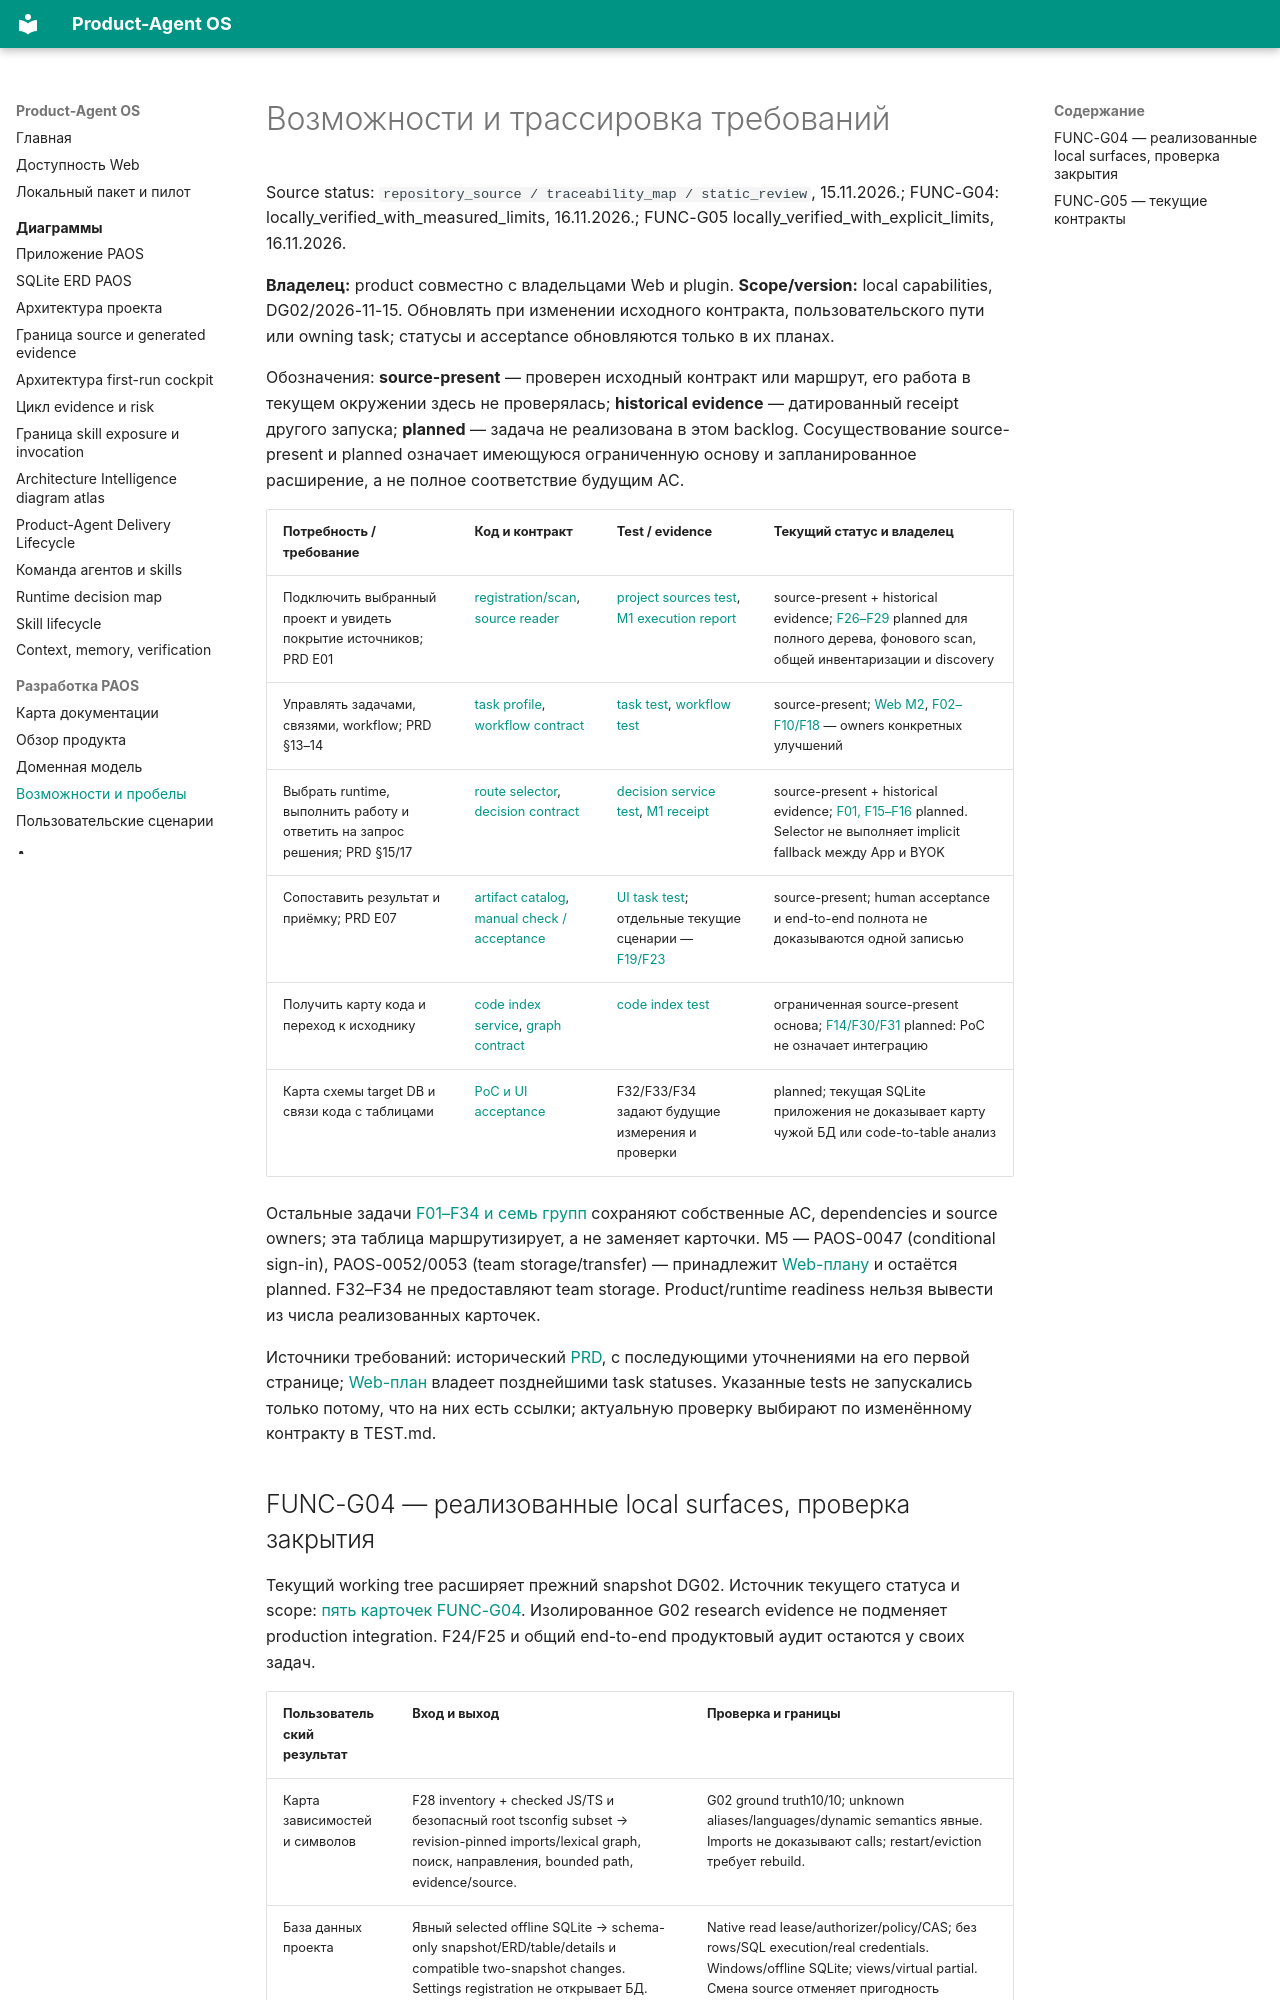

repository: alexroadcaster/product-agent-os · page: product/capabilities.html · generator: mkdocs

# Возможности и трассировка требований

Source status: `repository_source / traceability_map / static_review`, 15.11.2026.; FUNC-G04: locally_verified_with_measured_limits, 16.11.2026.; FUNC-G05 locally_verified_with_explicit_limits, 16.11.2026.

**Владелец:** product совместно с владельцами Web и plugin. **Scope/version:** local capabilities, DG02/2026-11-15. Обновлять при изменении исходного контракта, пользовательского пути или owning task; статусы и acceptance обновляются только в их планах.

Обозначения: **source-present** — проверен исходный контракт или маршрут, его работа в текущем окружении здесь не проверялась; **historical evidence** — датированный receipt другого запуска; **planned** — задача не реализована в этом backlog. Сосуществование source-present и planned означает имеющуюся ограниченную основу и запланированное расширение, а не полное соответствие будущим AC.

| Потребность / требование | Код и контракт | Test / evidence | Текущий статус и владелец |
| --- | --- | --- | --- |
| Подключить выбранный проект и увидеть покрытие источников; PRD E01 | [registration/scan](https://github.com/alexroadcaster/product-agent-os/blob/2f8a0cb8b428ba4499d9d7bd35f1f4b42b2be765/apps/local-service/src/http/application.mts), [source reader](https://github.com/alexroadcaster/product-agent-os/blob/2f8a0cb8b428ba4499d9d7bd35f1f4b42b2be765/apps/local-service/src/adapters/project-sources.ts) | [project sources test](https://github.com/alexroadcaster/product-agent-os/blob/2f8a0cb8b428ba4499d9d7bd35f1f4b42b2be765/tests/web/project-sources.test.mts), [M1 execution report](https://github.com/alexroadcaster/product-agent-os/blob/2f8a0cb8b428ba4499d9d7bd35f1f4b42b2be765/research/product-agent-os-web-m1-execution-2026-11-11.md) | source-present + historical evidence; [F26–F29](../planning/functional-remediation-2026-11-15.md) planned для полного дерева, фонового scan, общей инвентаризации и discovery |
| Управлять задачами, связями, workflow; PRD §13–14 | [task profile](https://github.com/alexroadcaster/product-agent-os/blob/2f8a0cb8b428ba4499d9d7bd35f1f4b42b2be765/packages/contracts/issues/task-profile.ts), [workflow contract](https://github.com/alexroadcaster/product-agent-os/blob/2f8a0cb8b428ba4499d9d7bd35f1f4b42b2be765/packages/contracts/workflows/workflow.ts) | [task test](https://github.com/alexroadcaster/product-agent-os/blob/2f8a0cb8b428ba4499d9d7bd35f1f4b42b2be765/tests/web/task-profile.test.mts), [workflow test](https://github.com/alexroadcaster/product-agent-os/blob/2f8a0cb8b428ba4499d9d7bd35f1f4b42b2be765/tests/web/workflows.test.mts) | source-present; [Web M2](../planning/product-agent-os-web-task-manager-plan-2026-11-09.md), [F02–F10/F18](../planning/functional-remediation-2026-11-15.md) — owners конкретных улучшений |
| Выбрать runtime, выполнить работу и ответить на запрос решения; PRD §15/17 | [route selector](https://github.com/alexroadcaster/product-agent-os/blob/2f8a0cb8b428ba4499d9d7bd35f1f4b42b2be765/apps/local-service/src/runtime/route-selector.ts), [decision contract](https://github.com/alexroadcaster/product-agent-os/blob/2f8a0cb8b428ba4499d9d7bd35f1f4b42b2be765/packages/contracts/decisions/decision.ts) | [decision service test](https://github.com/alexroadcaster/product-agent-os/blob/2f8a0cb8b428ba4499d9d7bd35f1f4b42b2be765/tests/web/decision-service.test.mts), [M1 receipt](https://github.com/alexroadcaster/product-agent-os/blob/2f8a0cb8b428ba4499d9d7bd35f1f4b42b2be765/research/product-agent-os-web-m1-execution-2026-11-11.md) | source-present + historical evidence; [F01, F15–F16](../planning/functional-remediation-2026-11-15.md) planned. Selector не выполняет implicit fallback между App и BYOK |
| Сопоставить результат и приёмку; PRD E07 | [artifact catalog](https://github.com/alexroadcaster/product-agent-os/blob/2f8a0cb8b428ba4499d9d7bd35f1f4b42b2be765/packages/contracts/artifacts/catalog.ts), [manual check / acceptance](https://github.com/alexroadcaster/product-agent-os/blob/2f8a0cb8b428ba4499d9d7bd35f1f4b42b2be765/apps/local-service/src/tasks/user-commands.mts) | [UI task test](https://github.com/alexroadcaster/product-agent-os/blob/2f8a0cb8b428ba4499d9d7bd35f1f4b42b2be765/tests/web/ui-task.test.mts); отдельные текущие сценарии — [F19/F23](../planning/functional-remediation-2026-11-15.md) | source-present; human acceptance и end-to-end полнота не доказываются одной записью |
| Получить карту кода и переход к исходнику | [code index service](https://github.com/alexroadcaster/product-agent-os/blob/2f8a0cb8b428ba4499d9d7bd35f1f4b42b2be765/apps/local-service/src/code-index/service.mts), [graph contract](https://github.com/alexroadcaster/product-agent-os/blob/2f8a0cb8b428ba4499d9d7bd35f1f4b42b2be765/packages/contracts/graph/code-graph.ts) | [code index test](https://github.com/alexroadcaster/product-agent-os/blob/2f8a0cb8b428ba4499d9d7bd35f1f4b42b2be765/tests/web/code-index.test.mts) | ограниченная source-present основа; [F14/F30/F31](../planning/functional-remediation-2026-11-15.md) planned: PoC не означает интеграцию |
| Карта схемы target DB и связи кода с таблицами | [PoC и UI acceptance](../planning/functional-remediation-2026-11-15.md) | F32/F33/F34 задают будущие измерения и проверки | planned; текущая SQLite приложения не доказывает карту чужой БД или code-to-table анализ |

Остальные задачи [F01–F34 и семь групп](../planning/functional-remediation-2026-11-15.md) сохраняют собственные AC, dependencies и source owners; эта таблица маршрутизирует, а не заменяет карточки. M5 — PAOS-0047 (conditional sign-in), PAOS-0052/0053 (team storage/transfer) — принадлежит [Web-плану](../planning/product-agent-os-web-task-manager-plan-2026-11-09.md#paos-m5) и остаётся planned. F32–F34 не предоставляют team storage. Product/runtime readiness нельзя вывести из числа реализованных карточек.

Источники требований: исторический [PRD](https://github.com/alexroadcaster/product-agent-os/blob/2f8a0cb8b428ba4499d9d7bd35f1f4b42b2be765/research/product-agent-os-web-prd-2026-11-05.md), с последующими уточнениями на его первой странице; [Web-план](../planning/product-agent-os-web-task-manager-plan-2026-11-09.md) владеет позднейшими task statuses. Указанные tests не запускались только потому, что на них есть ссылки; актуальную проверку выбирают по изменённому контракту в TEST.md.
